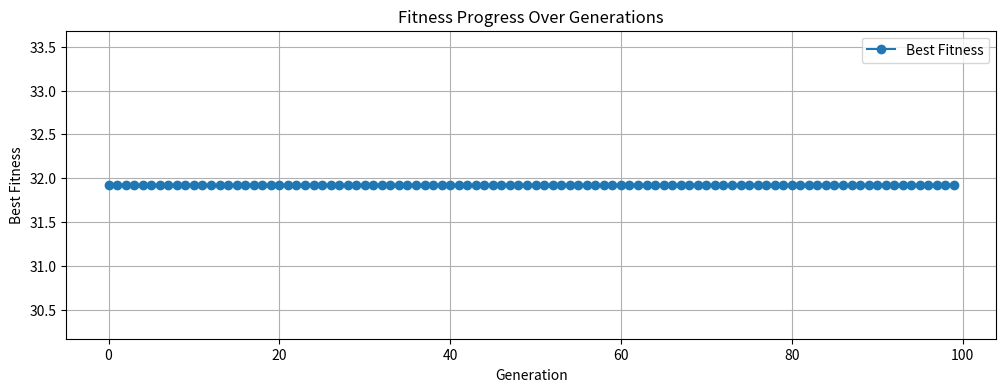

Write the Python code that produced this figure.
import numpy as np
import random
import copy
import matplotlib.pyplot as plt
import time

# ----- Định nghĩa bài toán Knapsack -----
class Problem:
    def __init__(self, profit, weight, capacity):
        self.profit = profit
        self.weight = weight
        self.capacity = capacity
#Hàm mã hóa (Bit encoding)
def decode(chromosome):
    return chromosome.astype(int)

# Hàm fitness
def get_fitness(chromosome, problem: Problem):
    solution = decode(chromosome)
    total_profit = np.sum(solution * problem.profit)
    total_weight = np.sum(solution * problem.weight)
    if total_weight > problem.capacity:
        return 0.0
    else:
        return float(total_profit)

class Individual:
    def __init__(self):
        self.chromosome = None  # numpy array of 0/1
        self.fitness = None

    def gen_indi(self, problem: Problem):
        num_item = problem.profit.size
        # random bits 0/1
        self.chromosome = np.random.randint(0, 2, num_item, dtype=int)

    def cal_fitness(self, problem: Problem):
        self.fitness = get_fitness(self.chromosome, problem)

    def clone(self):
        return copy.deepcopy(self)

    def __repr__(self):
        return f"chromosome={self.chromosome}, fitness={self.fitness}"

# One-point crossover for bitstrings
def crossover(parent1, parent2):
    off1 = Individual()
    off2 = Individual()
    p1 = parent1.chromosome
    p2 = parent2.chromosome
    n = p1.size
    if n <= 1:
        # no crossover possible
        off1.chromosome = p1.copy()
        off2.chromosome = p2.copy()
        return off1.clone(), off2.clone()

    point = np.random.randint(1, n)  # crossover point in [1, n-1]
    c1 = np.concatenate([p1[:point], p2[point:]]).astype(int)
    c2 = np.concatenate([p2[:point], p1[point:]]).astype(int)
    off1.chromosome = c1
    off2.chromosome = c2
    return off1.clone(), off2.clone()

# Bit-flip mutation
def mutation(indi, pm_gene=0.01):
    chr = indi.chromosome.copy()
    for i in range(chr.size):
        if np.random.rand() < pm_gene:
            chr[i] = 1 - chr[i]
    indi.chromosome = chr
    return indi.clone()

class Population:
    def __init__(self, pop_size, problem: Problem):
        self.pop_size = pop_size
        self.list_indi = []
        self.problem = problem

    def genPop(self):
        self.list_indi = []
        for i in range(self.pop_size):
            indi = Individual()
            indi.gen_indi(self.problem)
            indi.cal_fitness(self.problem)
            self.list_indi.append(indi)

    def show(self):
        for i in range(len(self.list_indi)):
            print(f"Individual {i}: {self.list_indi[i]}")

# Tournament selection (k-way)
def selection(list_indi, k=2):
    tour1 = random.sample(list_indi, k)
    tour2 = random.sample(list_indi, k)
    x = max(tour1, key=lambda indi: indi.fitness)
    y = max(tour2, key=lambda indi: indi.fitness)
    return x.clone(), y.clone()

def survival_selection(list_all, pop_size):
    list_sorted = sorted(list_all, key=lambda indi: indi.fitness, reverse=True)
    return [indi.clone() for indi in list_sorted[:pop_size]]

def GA(problem, pop_size, max_gen, p_c, p_m, pm_gene=0.02, tournament_k=3):
    pop = Population(pop_size, problem)
    pop.genPop()
    history = []
    for gen in range(max_gen):
        child = []
        while len(child) < pop_size:
            p1, p2 = selection(pop.list_indi, k=tournament_k)
            if np.random.rand() <= p_c:
                c1, c2 = crossover(p1, p2)
            else:
                c1 = p1.clone()
                c2 = p2.clone()
            if np.random.rand() <= p_m:
                c1 = mutation(c1, pm_gene=pm_gene)
            if np.random.rand() <= p_m:
                c2 = mutation(c2, pm_gene=pm_gene)
            c1.cal_fitness(problem)
            c2.cal_fitness(problem)
            child.append(c1)
            if len(child) < pop_size:
                child.append(c2)
        pop.list_indi = survival_selection(pop.list_indi + child, pop_size)
        history.append(pop.list_indi[0].fitness)
    solution = pop.list_indi[0]
    return history, solution

# -------------------- setup--------------------

profit = np.random.uniform(5.0, 20.0, 5)   
weight = np.random.uniform(2.0, 20.0, 5)
capacity = np.random.uniform(0.0, np.sum(weight) * 0.5) 
problem = Problem(profit, weight, capacity)

pop_size = 10
max_gen = 100
Pc = 0.5
Pm = 0.5
pm_gene = 0.02  

start_time = time.time()
fitness_history, solution = GA(problem, pop_size, max_gen, Pc, Pm, pm_gene=pm_gene, tournament_k=3)
end_time = time.time()
execution_time = end_time - start_time

# show results
for i in range(len(fitness_history)):
    print(f"Generation {i}, bestfitness = {fitness_history[i]:.2f}")

np.set_printoptions(precision=2, suppress=True)
print("\nproblem:")
print(f"profit:  {profit}")
print(f"weight:  {weight}")
print(f"capacity = {capacity:.2f}\n")

print("solution (bitstring):")
sol_bits = decode(solution.chromosome)
print(sol_bits)
print(f"total_profit =  {solution.fitness:.2f}")
print(f"total_weight = {np.sum(sol_bits * weight):.2f}")
print(f"\n⏱️ Thời gian chạy chương trình: {execution_time:.4f} giây")

# plot fitness progression
generations = list(range(len(fitness_history)))
plt.figure(figsize=(12, 4))
plt.plot(generations, fitness_history, marker='o', linestyle='-', label='Best Fitness')
plt.xlabel("Generation")
plt.ylabel("Best Fitness")
plt.title("Fitness Progress Over Generations")
plt.legend()
plt.grid(True)
plt.show()
